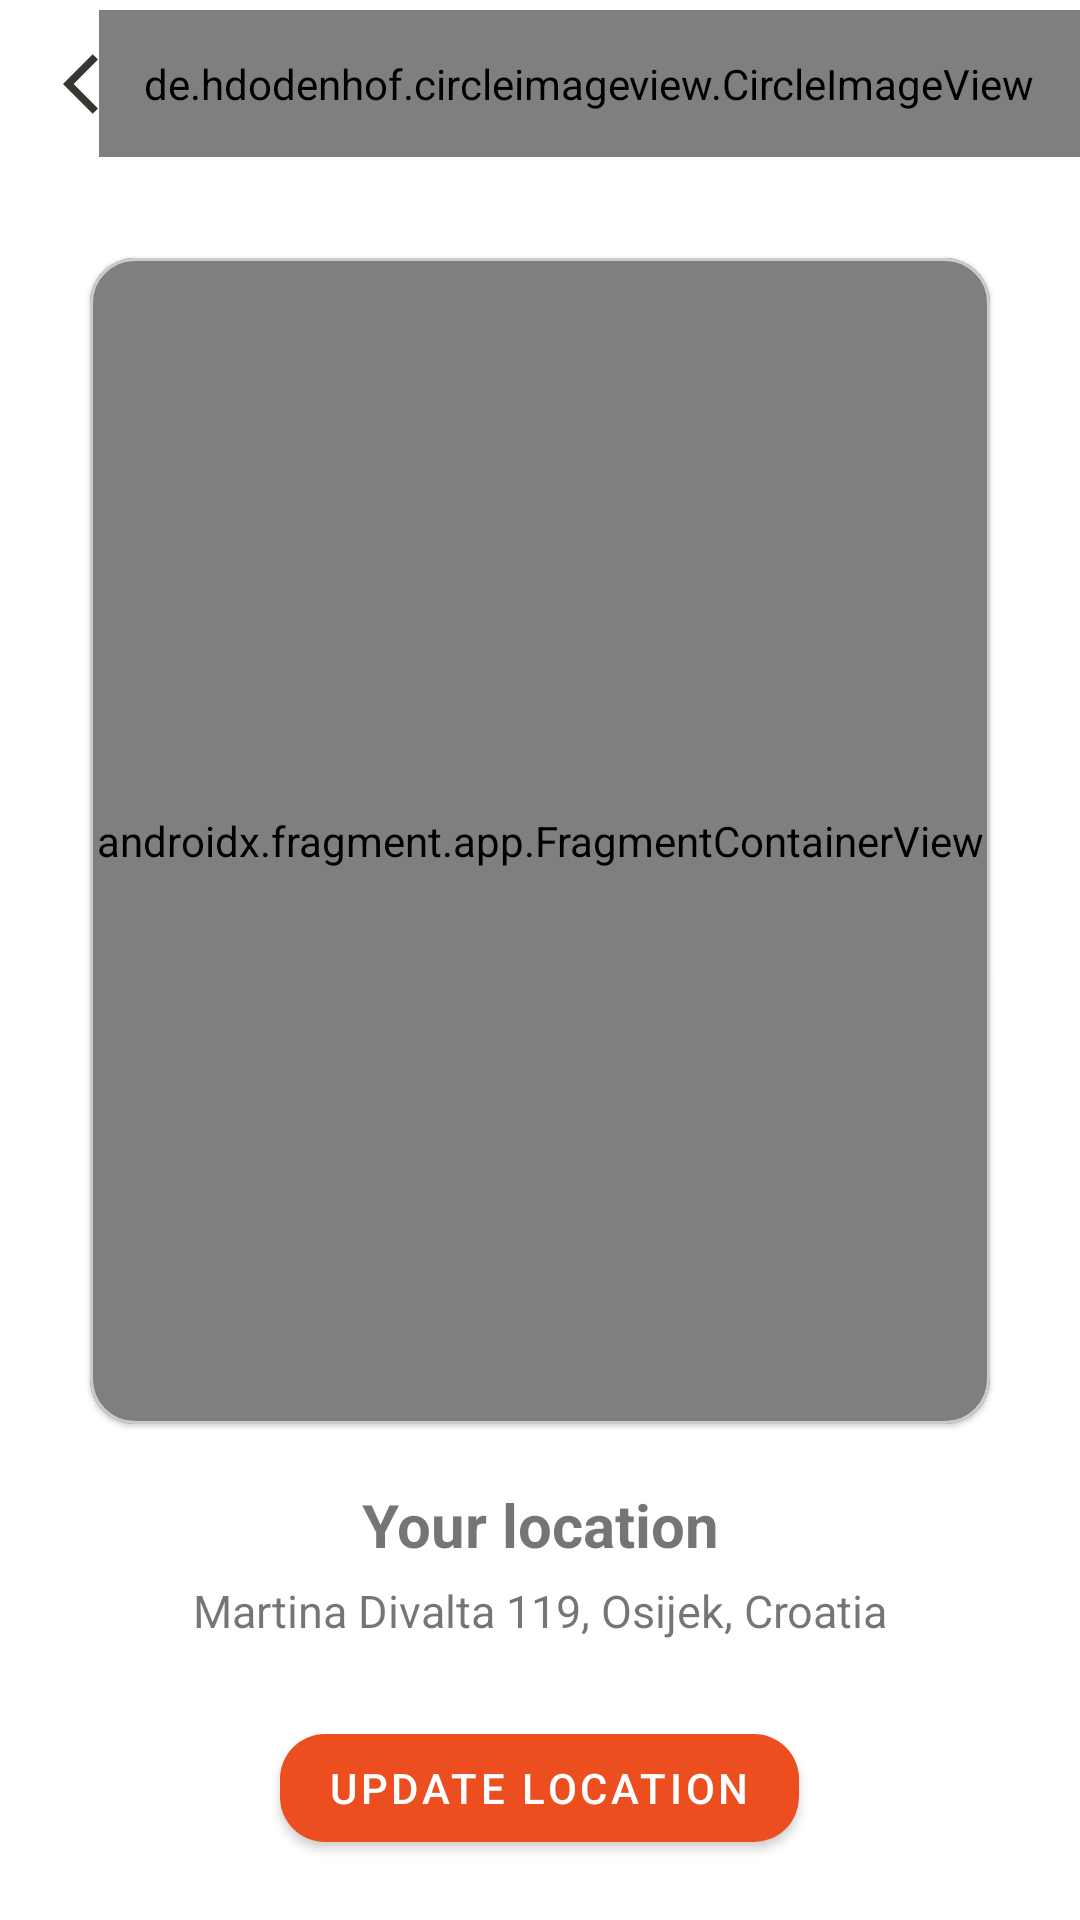

Layout XML and referenced resources for this Android screen:
<!-- AndroidManifest.xml: application theme Theme.Renn -->
<!-- res/layout/activity_maps.xml -->
<?xml version="1.0" encoding="utf-8"?>
<androidx.constraintlayout.widget.ConstraintLayout
    xmlns:android="http://schemas.android.com/apk/res/android"
    xmlns:tools="http://schemas.android.com/tools"
    xmlns:map="http://schemas.android.com/apk/res-auto"
     android:layout_height="match_parent"
    android:layout_width="match_parent"
    tools:context=".profile.ProfileActivity">


    <LinearLayout
        android:layout_width="match_parent"
        android:layout_height="match_parent"
        android:orientation="vertical">

        <RelativeLayout
            android:layout_width="match_parent"
            android:layout_height="?actionBarSize"
            android:elevation="5dp">

            <ImageView
                android:id="@+id/backBtn"
                android:layout_width="wrap_content"
                android:layout_height="wrap_content"
                android:layout_centerVertical="true"
                android:padding="15dp"
                android:src="@drawable/ic_baseline_arrow_mygrey_back_ios_24" />

            <TextView
                android:layout_width="wrap_content"
                android:layout_height="wrap_content"
                android:layout_centerInParent="true"
                android:gravity="center"
                android:text="Profile"
                android:textAlignment="center"
                android:textColor="@color/myGrey" />

            <de.hdodenhof.circleimageview.CircleImageView
                android:id="@+id/ivProfileImage"
                android:layout_width="wrap_content"
                android:layout_height="wrap_content"
                android:layout_alignParentRight="true"
                android:layout_centerVertical="true"
                android:padding="15dp"
                android:src="@drawable/ic_baseline_person_mygrey_24"
                map:civ_border_width="1dp"
                map:civ_border_color="@color/myGrey"/>
        </RelativeLayout>


        <com.google.android.material.card.MaterialCardView
            android:layout_width="match_parent"
            android:layout_height="0dp"
            android:layout_gravity="center_horizontal|center_vertical"
            android:layout_marginLeft="30dp"
            android:layout_marginRight="30dp"
            android:layout_marginTop="30dp"
            map:strokeWidth="1dp"
            map:strokeColor="#CCCCCC"
            map:cardCornerRadius="15dp"
            android:layout_weight="1">

            <androidx.fragment.app.FragmentContainerView
                android:layout_width="match_parent"
                android:layout_height="match_parent"
                android:id="@+id/map"
                map:mapId= "@string/map_id"
                android:name="com.google.android.gms.maps.SupportMapFragment">

            </androidx.fragment.app.FragmentContainerView>


        </com.google.android.material.card.MaterialCardView>

        <LinearLayout
            android:layout_width="match_parent"
            android:layout_height="wrap_content"
            android:orientation="vertical"
            android:paddingTop="20dp"
            android:paddingBottom="20dp">

            <TextView
                android:layout_width="match_parent"
                android:layout_height="wrap_content"
                android:gravity="center"
                android:paddingBottom="5dp"
                android:text="Your location"
                android:textSize="20sp"
                android:textColor="@color/myGrey"
                android:textStyle="bold"/>

            <TextView
                android:id="@+id/tvAddress"
                android:layout_width="match_parent"
                android:layout_height="wrap_content"
                android:gravity="center"
                android:layout_gravity="center"
                android:paddingBottom="25dp"
                android:text="Martina Divalta 119, Osijek, Croatia"
                android:textSize="15sp"
                android:textColor="@color/myGrey"/>

            <com.google.android.material.button.MaterialButton
                android:id="@+id/updateLocationBtn"
                android:layout_width="wrap_content"
                android:layout_height="wrap_content"
                android:layout_gravity="center"
                map:cornerRadius="15dp"
                android:text="Update location"
                android:elevation="8dp">
            </com.google.android.material.button.MaterialButton>


        </LinearLayout>

    </LinearLayout>
</androidx.constraintlayout.widget.ConstraintLayout>
<!-- resources referenced by this layout -->
<resources>
  <!-- drawable ic_baseline_arrow_mygrey_back_ios_24 (drawable) -->
  <vector
      android:autoMirrored="true"
      android:width="24dp"
      android:height="24dp"
      android:tint="@color/background_color_grey"
      android:viewportWidth="24"
      android:viewportHeight="24"
      xmlns:android="http://schemas.android.com/apk/res/android">
      <group android:translateX="6" android:translateY="0">
          <path android:fillColor="@color/background_color_grey"
              android:pathData="M11.67,3.87L9.9,2.1 0,12l9.9,9.9 1.77,-1.77L3.54,12z"/>
      </group>
  </vector>
  <!-- drawable ic_baseline_person_mygrey_24 (drawable) -->
  <vector android:height="24dp" android:tint="@color/background_color_grey"
      android:viewportHeight="24" android:viewportWidth="24"
      android:width="24dp" xmlns:android="http://schemas.android.com/apk/res/android">
      <path android:fillColor="@color/background_color_grey" android:pathData="M12,12c2.21,0 4,-1.79 4,-4s-1.79,-4 -4,-4 -4,1.79 -4,4 1.79,4 4,4zM12,14c-2.67,0 -8,1.34 -8,4v2h16v-2c0,-2.66 -5.33,-4 -8,-4z"/>
  </vector>
  <string name="map_id">e0c7b4f331529016</string>
  <style name="Theme.Renn" parent="Theme.MaterialComponents.Light.NoActionBar">
          
          <item name="windowNoTitle">true</item>
          <item name="android:windowFullscreen">true</item>
          
          <item name="colorPrimary">@color/btn_color_orange</item>
          <item name="colorPrimaryVariant">@color/purple_700</item>
          <item name="colorOnPrimary">@color/white</item>
          
          <item name="colorSecondary">@color/teal_200</item>
          <item name="colorSecondaryVariant">@color/teal_700</item>
          <item name="colorOnSecondary">@color/black</item>
          
          <item name="android:statusBarColor">?attr/colorPrimaryVariant</item>
          
  
      </style>
  <color name="background_color_grey">#353531</color>
  <color name="btn_color_orange">#EC4E20</color>
  <color name="purple_700">#FF3700B3</color>
  <color name="white">#FFFFFFFF</color>
  <color name="teal_200">#FF03DAC5</color>
  <color name="teal_700">#FF018786</color>
  <color name="black">#FF000000</color>
</resources>
